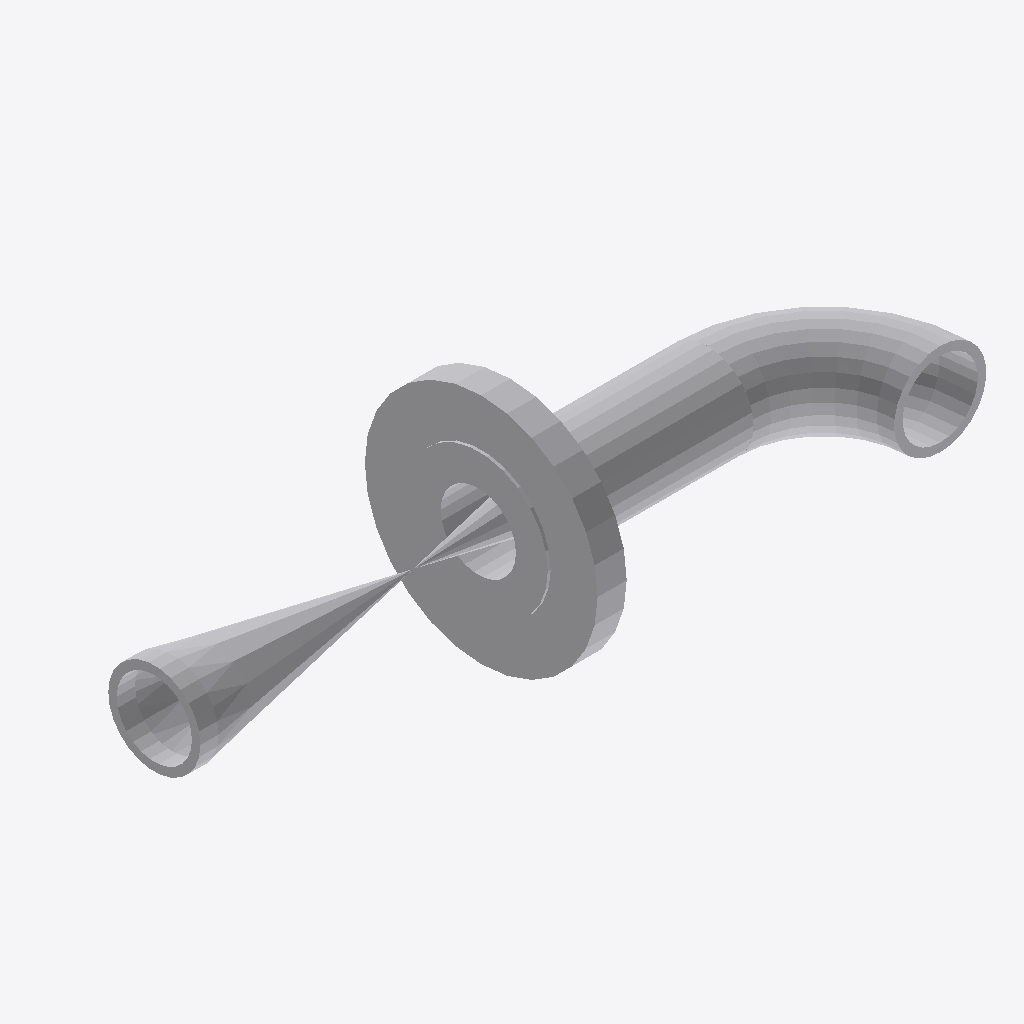
Isometric view of an IFC building model (IFC-SPF (STEP), schema IFC2X3, length unit millimetre), seen from the south-west, elements coloured by IFC class: 5 other elements (light grey).
Extent 0.468 m × 0.152 m × 0.152 m (x, y, z). Elements (5): 2 IfcFlowController, 2 IfcFlowSegment, 1 IfcFlowFitting.

HEADER;
FILE_DESCRIPTION(('ViewDefinition [CoordinationView]'),'2;1');
FILE_NAME('/home/giovanni/IdeaProjects/ifc/ifc-out/sk/05ML1200012202AV.ifc','2020-10-06T17:07:55',(''),('Antea'),'IFC.JAVA 0.0.1-SNAPSHOT','Antea IFC Export 0.0.1-SNAPSHOT','');
FILE_SCHEMA(('IFC2X3'));
ENDSEC;
DATA;
#15=IFCPROJECT('006LkNUiL5VAATF_0Y1gv7',#6,'05-ML-120-0-012-2"-02A-V',$,$,$,$,(#9),#14);
#16=IFCSITE('1ErAhr3rD83hT0$wCeo60q',#6,$,$,$,$,$,$,.COMPLEX.,$,$,$,$,$);
#63=IFCFLOWCONTROLLER('3nMD27F7T0kRXYKcTxwxTW',#6,'Nozzle','{?  "CATEGORY" : "TUBFLANGE",?  "ADESCR" : "FL5292971",?  "NCOR_ALLOW" : 3,?  "NDIAMETRO" : 60.33,?  "ITIPO_TENUTA" : "0-TFG_NONE",?  "ASCHEDULE" : "80",?  "ACLASS" : "150",?  "ITIPO_STD" : "0-ANSI",?',$,#51,#62,$);
#30=IFCFLOWFITTING('070VHzAIXAvB5roPsL0Asl',#6,'Curve','{?  "CATEGORY" : "TUBCURVE",?  "ADESCR" : "CU5292973",?  "NANGOLO" : 90,?  "NCOR_ALLOW" : 3,?  "NDIAMETRO" : 60.33,?  "ASCHEDULE" : "80",?  "ITIPO_STD" : "0-ANSI",?  "ITIPO_FAMSPEC" : "",?  "AGRUPPO_S',$,#22,#29,$);
#99=IFCFLOWSEGMENT('0LbcB_BM114Q$9JZ3SuMET',#6,'Shell','{?  "CATEGORY" : "TUBTUBI",?  "ADESCR" : "TB5292972",?  "NCOR_ALLOW" : 3,?  "NDIAMETRO" : 60.33,?  "ASCHEDULE" : "80",?  "ITIPO_STD" : "0-ANSI",?  "ITIPO_FAMSPEC" : "",?  "AGRUPPO_SCH" : "02A",?  "NSP',$,#91,#98,$);
#89=IFCFLOWCONTROLLER('1A40jR4BzCmPZhbaQdOK_U',#6,'Valve','{?  "CATEGORY" : "TUBVALVOLE",?  "ADESCR" : "VL5292970",?  "IACCESSO" : "0-Sconoscuito",?  "NDIAMETRO" : 60.33,?  "ITIPO_VALVOLA" : "1-VALVE_STD",?  "ITIPO_COLL" : "0-COLL_FLANGIATO",?  "IOVOLANTINO" ',$,#66,#88,$);
#47=IFCFLOWSEGMENT('3tz7FRRtf4tQ9aLR_cKlqs',#6,'Shell','{?  "CATEGORY" : "TUBTUBI",?  "ADESCR" : "Derivazione",?  "NCOR_ALLOW" : 3,?  "NDIAMETRO" : 60.33,?  "ASCHEDULE" : "80",?  "ITIPO_STD" : "0-ANSI",?  "ITIPO_FAMSPEC" : "",?  "AGRUPPO_SCH" : "02A",?  "N',$,#34,#46,$);
ENDSEC;
